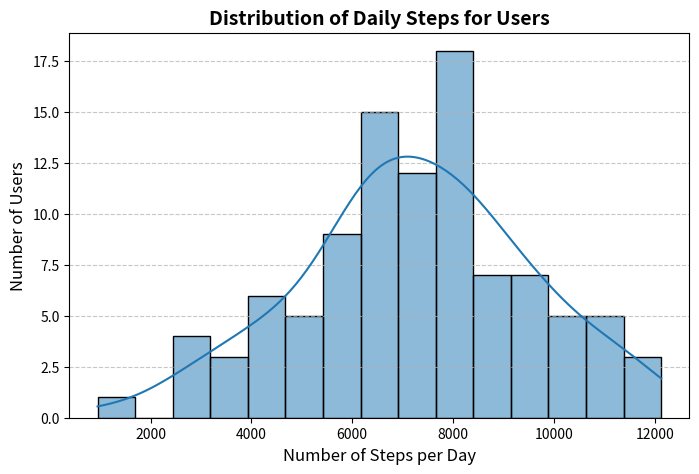
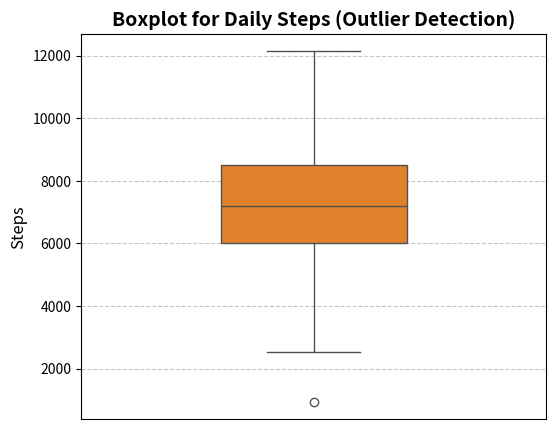
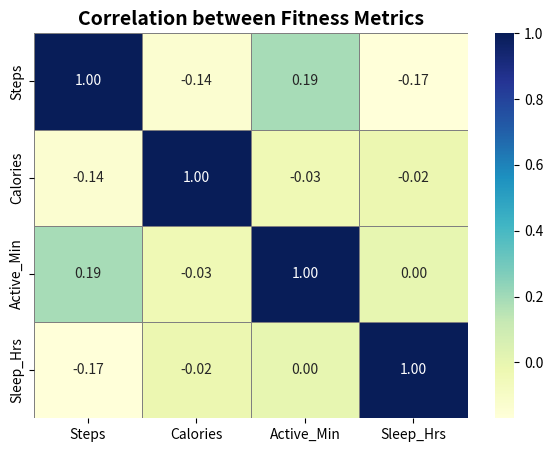
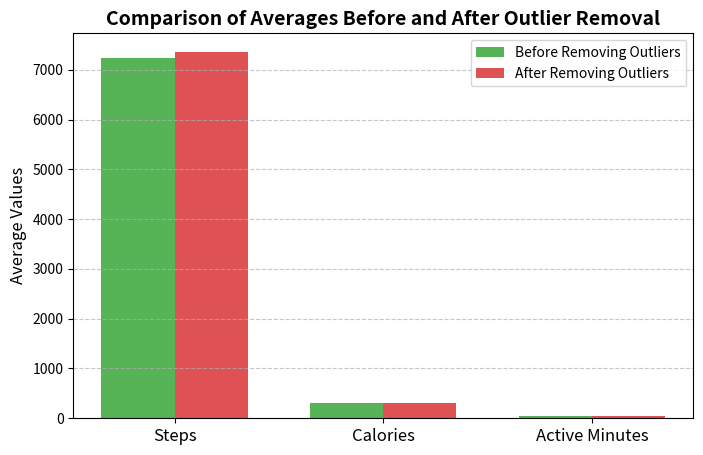

These charts were generated, in order, by the following Python code:
# -*- coding: utf-8 -*-
"""FitnessApp.ipynb

Automatically generated by Colab.

Original file is located at
    https://colab.research.google.com/<link-removed>
"""

# Import libraries
import pandas as pd
import numpy as np
import matplotlib.pyplot as plt
import seaborn as sns

# -------------------------------
# 1. Generate Sample Fitness Data
# -------------------------------
np.random.seed(42)
data = {
    'Steps': np.random.normal(7500, 2500, 100).astype(int),
    'Calories': np.random.normal(300, 80, 100).astype(int),
    'Active_Min': np.random.normal(40, 15, 100).astype(int),
    'Sleep_Hrs': np.random.normal(7, 1.2, 100).round(1)
}
df = pd.DataFrame(data)
desc_stats = df.describe()

# -------------------------------
# 2. Descriptive Statistics Table
# -------------------------------
# Create figure with slightly taller height for clarity
fig, ax = plt.subplots(figsize=(9,2.5))
ax.axis('off')  # remove axes

# Add table with thicker lines and more space
table = ax.table(
    cellText=np.round(desc_stats.values,2),
    rowLabels=desc_stats.index,
    colLabels=desc_stats.columns,
    cellLoc='center',
    rowLoc='center',
    colLoc='center',
    bbox=[0, 0, 1, 1]  # fill entire figure
)

# Customize font and line width
table.auto_set_font_size(False)
table.set_fontsize(10)
for key, cell in table.get_celld().items():
    cell.set_linewidth(1.2)      # thicker lines
    cell.set_edgecolor('black')   # clear black borders

# Add title using precise positioning
fig.text(0.5, 1.05, "Descriptive Statistics of Fitness App Data",
         ha='center', fontsize=14, fontweight='bold')

plt.show()
fig.savefig('descriptive_stats.png', bbox_inches='tight')

# -------------------------------
# 3. Histogram for Steps
# -------------------------------
plt.figure(figsize=(8,5))
sns.histplot(df['Steps'], bins=15, kde=True, color='#1f77b4', edgecolor='black')
plt.title("Distribution of Daily Steps for Users", fontsize=14, fontweight='bold')
plt.xlabel("Number of Steps per Day", fontsize=12)
plt.ylabel("Number of Users", fontsize=12)
plt.xticks(fontsize=10)
plt.yticks(fontsize=10)
plt.grid(axis='y', linestyle='--', alpha=0.7)
plt.show()
plt.savefig('steps_histogram.png')

# -------------------------------
# 4. Boxplot for Outliers
# -------------------------------
plt.figure(figsize=(6,5))
sns.boxplot(y=df['Steps'], color='#ff7f0e', width=0.4)
plt.title("Boxplot for Daily Steps (Outlier Detection)", fontsize=14, fontweight='bold')
plt.ylabel("Steps", fontsize=12)
plt.xticks([])  # remove x ticks
plt.grid(axis='y', linestyle='--', alpha=0.7)
plt.show()
plt.savefig('steps_boxplot.png')

# -------------------------------
# 5. Correlation Heatmap
# -------------------------------
plt.figure(figsize=(7,5))
corr = df[['Steps', 'Calories', 'Active_Min', 'Sleep_Hrs']].corr()
sns.heatmap(
    corr, annot=True, cmap='YlGnBu', fmt=".2f",
    linewidths=0.5, linecolor='gray', cbar=True
)
plt.title("Correlation between Fitness Metrics", fontsize=14, fontweight='bold')
plt.xticks(fontsize=10)
plt.yticks(fontsize=10)
plt.show()
plt.savefig('correlation_heatmap.png')

# -------------------------------
# 6. Remove Outliers (IQR) and compare averages
# -------------------------------
Q1 = df[['Steps', 'Calories', 'Active_Min']].quantile(0.25)
Q3 = df[['Steps', 'Calories', 'Active_Min']].quantile(0.75)
IQR = Q3 - Q1

df_no_outliers = df[~((df[['Steps','Calories','Active_Min']] < (Q1 - 1.5 * IQR)) |
                       (df[['Steps','Calories','Active_Min']] > (Q3 + 1.5 * IQR))).any(axis=1)]

# Average before and after
avg_before = df[['Steps', 'Calories', 'Active_Min']].mean()
avg_after = df_no_outliers[['Steps', 'Calories', 'Active_Min']].mean()

plt.figure(figsize=(8,5))
x = np.arange(len(avg_before))
width = 0.35
plt.bar(x - width/2, avg_before, width, label='Before Removing Outliers', color='#2ca02c', alpha=0.8)
plt.bar(x + width/2, avg_after, width, label='After Removing Outliers', color='#d62728', alpha=0.8)
plt.xticks(x, ['Steps','Calories','Active Minutes'], fontsize=12)
plt.ylabel("Average Values", fontsize=12)
plt.title("Comparison of Averages Before and After Outlier Removal", fontsize=14, fontweight='bold')
plt.legend(fontsize=10)
plt.grid(axis='y', linestyle='--', alpha=0.7)
plt.show()
plt.savefig('average_comparison.png')